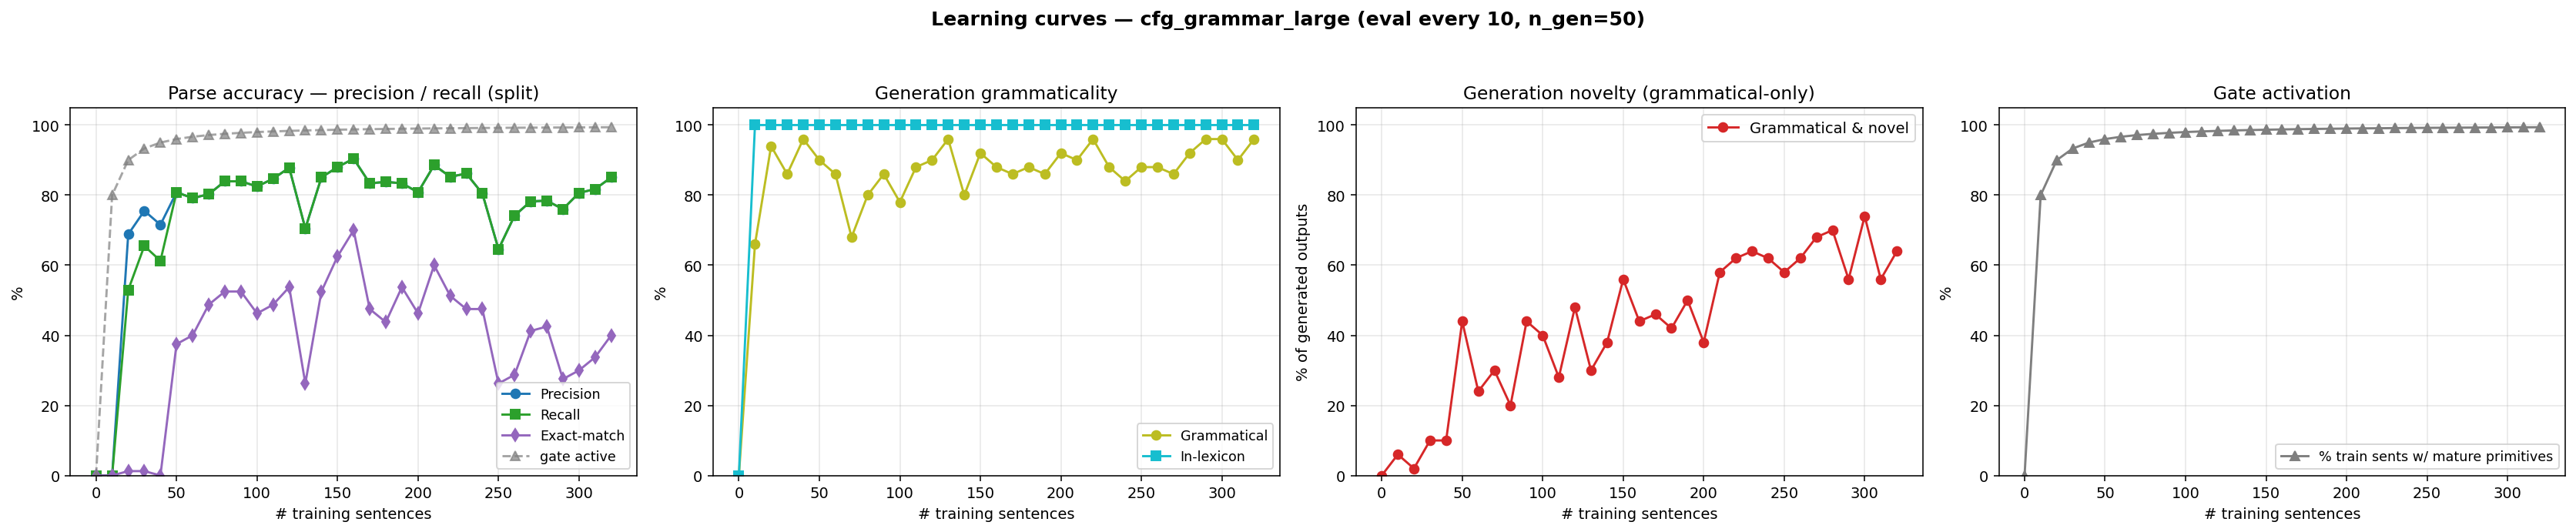

Data behind this chart, as committed beside it:
n_trained, parse_F1, parse_P, parse_R, parse_EM, gen_gram, gen_novel, gen_lex, gen_gram_novel, p_parse_legal, gen_n, prim_active_frac
0, 0.0000, 0.0000, 0.0000, 0.0000, 0.0000, 0.0000, 0.0000, 0.0000, 0.0000, 0, 0.0000
10, 0.0000, 0.0000, 0.0000, 0.0000, 0.6600, 0.4000, 1, 0.0600, 0.0000, 50, 0.8000
20, 0.5985, 0.6882, 0.5295, 0.0125, 0.9400, 0.0800, 1, 0.0200, 0.0800, 50, 0.9000
30, 0.7016, 0.7553, 0.6550, 0.0125, 0.8600, 0.2400, 1, 0.1000, 0.0200, 50, 0.9333
40, 0.6600, 0.7155, 0.6125, 0.0000, 0.9600, 0.1400, 1, 0.1000, 0.1200, 50, 0.9500
50, 0.8081, 0.8081, 0.8081, 0.3750, 0.9000, 0.5400, 1, 0.4400, 0.8000, 50, 0.9600
60, 0.7915, 0.7915, 0.7915, 0.4000, 0.8600, 0.3800, 1, 0.2400, 0.7400, 50, 0.9667
70, 0.8026, 0.8026, 0.8026, 0.4875, 0.6800, 0.6200, 1, 0.3000, 0.8000, 50, 0.9714
80, 0.8395, 0.8395, 0.8395, 0.5250, 0.8000, 0.4000, 1, 0.2000, 0.7400, 50, 0.9750
90, 0.8395, 0.8395, 0.8395, 0.5250, 0.8600, 0.5800, 1, 0.4400, 0.7400, 50, 0.9778
100, 0.8247, 0.8247, 0.8247, 0.4625, 0.7800, 0.6200, 1, 0.4000, 0.7600, 50, 0.9800
110, 0.8469, 0.8469, 0.8469, 0.4875, 0.8800, 0.4000, 1, 0.2800, 0.7800, 50, 0.9818
120, 0.8782, 0.8782, 0.8782, 0.5375, 0.9000, 0.5800, 1, 0.4800, 0.8600, 50, 0.9833
130, 0.7048, 0.7048, 0.7048, 0.2625, 0.9600, 0.3400, 1, 0.3000, 0.7600, 50, 0.9846
140, 0.8506, 0.8506, 0.8506, 0.5250, 0.8000, 0.5800, 1, 0.3800, 0.7400, 50, 0.9857
150, 0.8801, 0.8801, 0.8801, 0.6250, 0.9200, 0.6400, 1, 0.5600, 0.7200, 50, 0.9867
160, 0.9041, 0.9041, 0.9041, 0.7000, 0.8800, 0.5600, 1, 0.4400, 0.6600, 50, 0.9875
170, 0.8339, 0.8339, 0.8339, 0.4750, 0.8600, 0.6000, 1, 0.4600, 0.8200, 50, 0.9882
180, 0.8376, 0.8376, 0.8376, 0.4375, 0.8800, 0.5400, 1, 0.4200, 0.8600, 50, 0.9889
190, 0.8339, 0.8339, 0.8339, 0.5375, 0.8600, 0.6400, 1, 0.5000, 0.7200, 50, 0.9895
200, 0.8081, 0.8081, 0.8081, 0.4625, 0.9200, 0.4600, 1, 0.3800, 0.7600, 50, 0.9900
210, 0.8856, 0.8856, 0.8856, 0.6000, 0.9000, 0.6800, 1, 0.5800, 0.7600, 50, 0.9905
220, 0.8524, 0.8524, 0.8524, 0.5125, 0.9600, 0.6600, 1, 0.6200, 0.7200, 50, 0.9909
230, 0.8616, 0.8616, 0.8616, 0.4750, 0.8800, 0.7600, 1, 0.6400, 0.7400, 50, 0.9913
240, 0.8044, 0.8044, 0.8044, 0.4750, 0.8400, 0.7800, 1, 0.6200, 0.8200, 50, 0.9917
250, 0.6458, 0.6458, 0.6458, 0.2625, 0.8800, 0.7000, 1, 0.5800, 0.8600, 50, 0.9920
260, 0.7417, 0.7417, 0.7417, 0.2875, 0.8800, 0.7400, 1, 0.6200, 0.8000, 50, 0.9923
270, 0.7823, 0.7823, 0.7823, 0.4125, 0.8600, 0.8200, 1, 0.6800, 0.8200, 50, 0.9926
280, 0.7841, 0.7841, 0.7841, 0.4250, 0.9200, 0.7800, 1, 0.7000, 0.7200, 50, 0.9929
290, 0.7601, 0.7601, 0.7601, 0.2750, 0.9600, 0.6000, 1, 0.5600, 0.8200, 50, 0.9931
300, 0.8063, 0.8063, 0.8063, 0.3000, 0.9600, 0.7800, 1, 0.7400, 0.7400, 50, 0.9933
310, 0.8173, 0.8173, 0.8173, 0.3375, 0.9000, 0.6600, 1, 0.5600, 0.7600, 50, 0.9935
320, 0.8506, 0.8506, 0.8506, 0.4000, 0.9600, 0.6800, 1, 0.6400, 0.9400, 50, 0.9938
